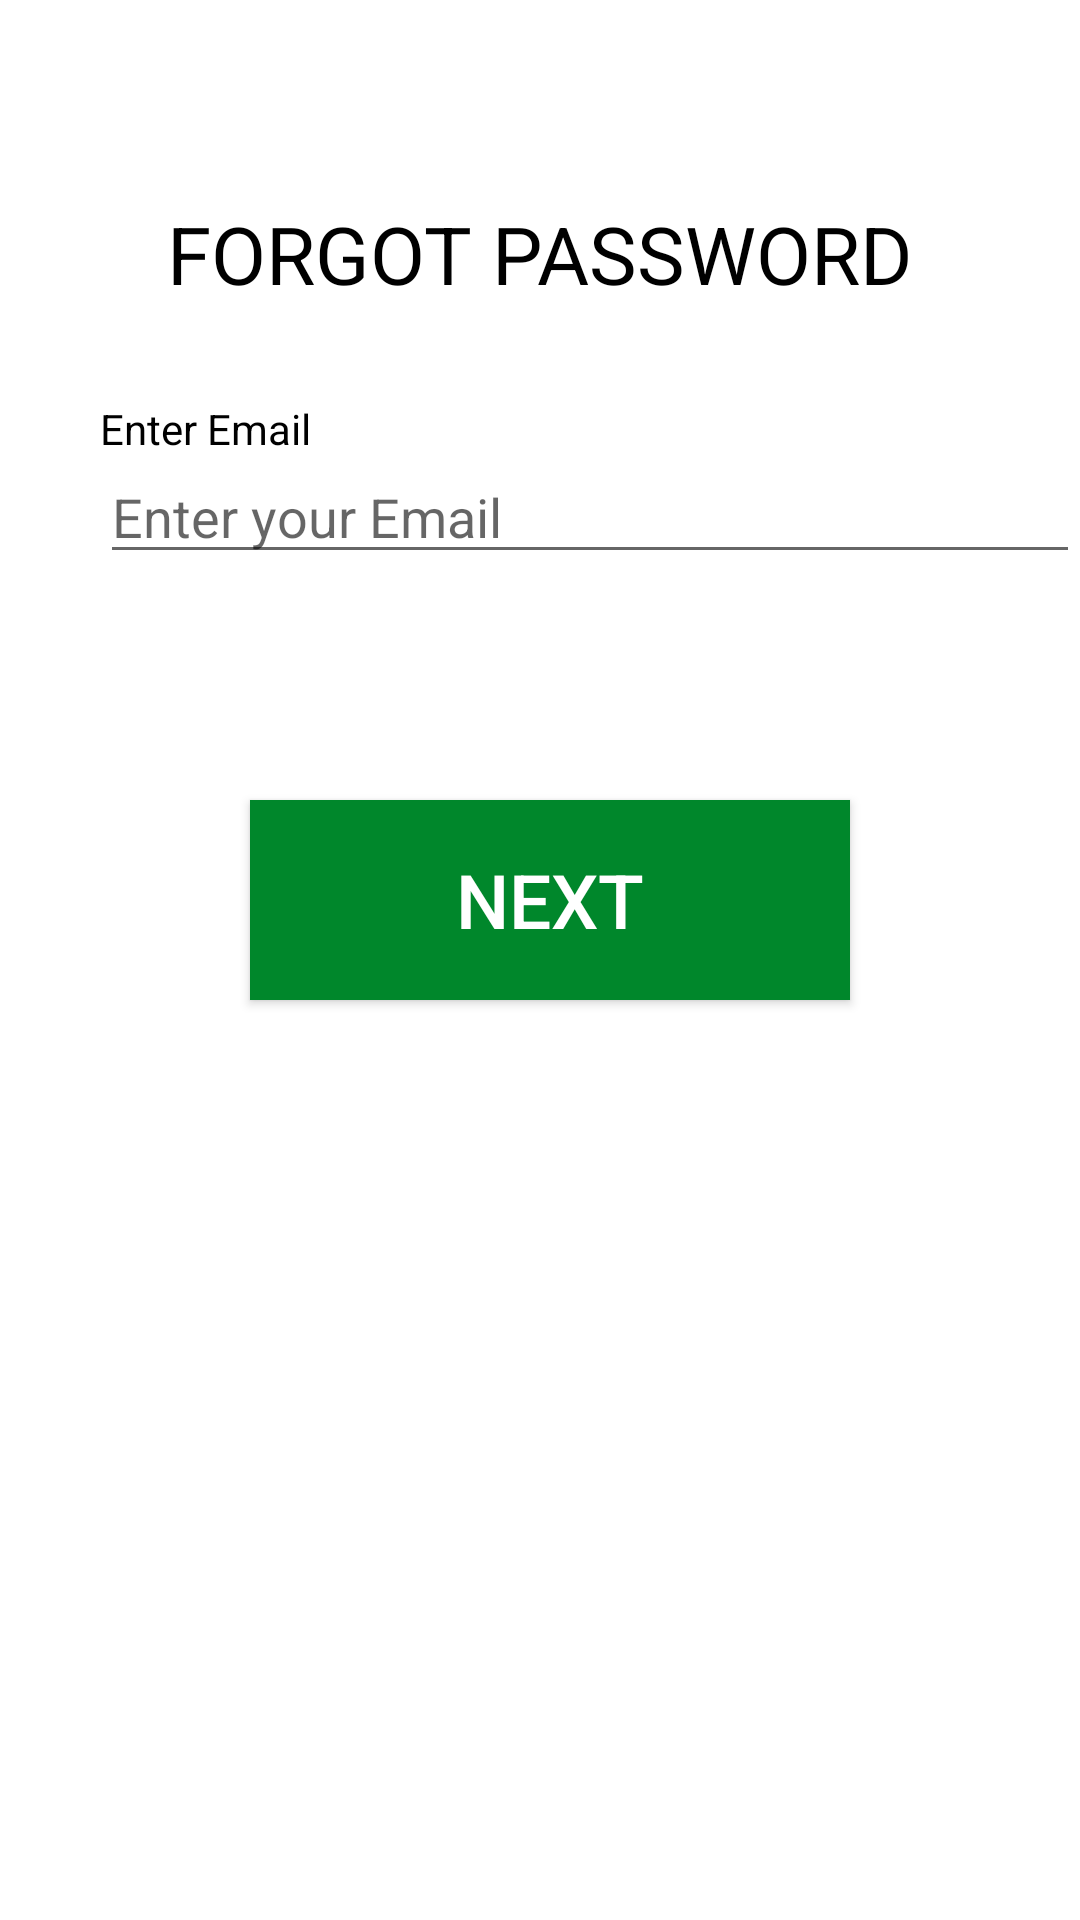

This screen was rendered from an Android layout file. Write that file and the resources it references.
<!-- AndroidManifest.xml: application theme Theme.Fat2Fit -->
<!-- res/layout/activity_forgot_password_one.xml -->
<?xml version="1.0" encoding="utf-8"?>
<RelativeLayout xmlns:android="http://schemas.android.com/apk/res/android"
    xmlns:app="http://schemas.android.com/apk/res-auto"
    xmlns:tools="http://schemas.android.com/tools"
    android:layout_width="match_parent"
    android:layout_height="match_parent"
    tools:context=".ForgotPasswordActivity">

    <TextView
        android:id="@+id/enterUserNameTextView"
        android:layout_width="wrap_content"
        android:layout_height="wrap_content"
        android:text="@string/username_textview"
        android:layout_marginLeft="100px"
        android:layout_marginTop="400px"
        android:textColor="@color/colorBlack" />

    <EditText
        android:id="@+id/usernameText"
        android:layout_width="335dp"
        android:layout_height="wrap_content"
        android:layout_marginLeft="100px"
        android:layout_marginTop="450px"
        android:ems="10"
        android:hint="Enter your Email" />

    <Button
        android:id="@+id/resetButton"
        android:layout_width="600px"
        android:layout_height="200px"
        android:text="@string/next_button"
        android:layout_marginLeft="250px"
        android:layout_marginTop="800px"
        android:textSize="25dp"
        android:textColor="@android:color/white"
        android:onClick="resetNext"
        android:background="@color/colorGreen"/>

    <TextView
        android:id="@+id/forgotPasswordView"
        android:layout_width="wrap_content"
        android:layout_height="wrap_content"
        android:text="@string/forgot_password"
        android:textSize="80px"
        android:layout_centerHorizontal="true"
        android:layout_marginTop="200px"
        android:textColor="@color/colorBlack"/>
</RelativeLayout>
<!-- resources referenced by this layout -->
<resources>
  <color name="colorBlack">#000000</color>
  <color name="colorGreen">#00872B</color>
  <string name="forgot_password">FORGOT PASSWORD</string>
  <string name="next_button">NEXT</string>
  <string name="username_textview">Enter Email</string>
  <style name="Theme.Fat2Fit" parent="Theme.MaterialComponents.DayNight.DarkActionBar">
          
          <item name="colorPrimary">@color/purple_500</item>
          <item name="colorPrimaryVariant">@color/purple_700</item>
          <item name="colorOnPrimary">@color/white</item>
          
          <item name="colorSecondary">@color/teal_200</item>
          <item name="colorSecondaryVariant">@color/teal_700</item>
          <item name="colorOnSecondary">@color/black</item>
          
          <item name="android:statusBarColor" tools:targetApi="l">?attr/colorPrimaryVariant</item>
          
      </style>
  <color name="purple_500">#FF6200EE</color>
  <color name="purple_700">#FF3700B3</color>
  <color name="white">#FFFFFFFF</color>
  <color name="teal_200">#FF03DAC5</color>
  <color name="teal_700">#FF018786</color>
  <color name="black">#FF000000</color>
</resources>
